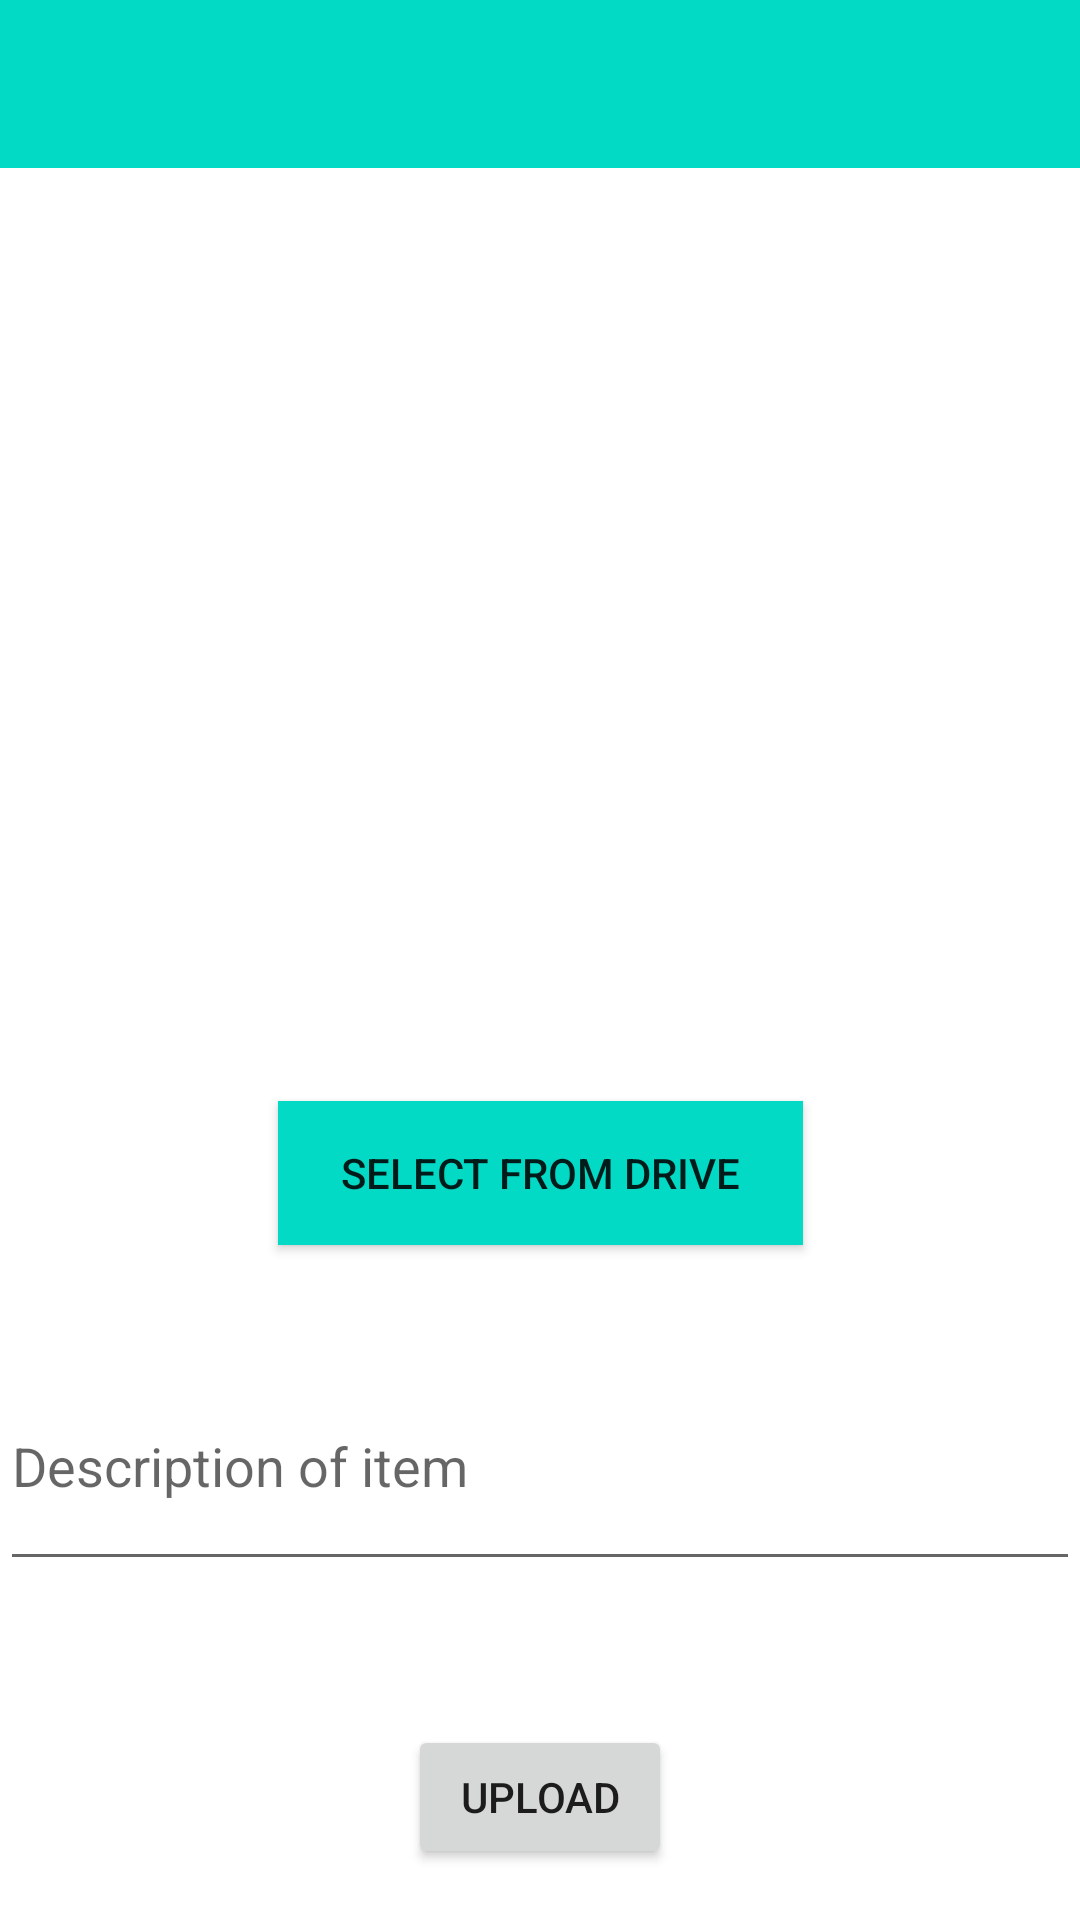

Layout XML and referenced resources for this Android screen:
<!-- AndroidManifest.xml: application theme Theme.MobileApp_HavEat -->
<!-- res/layout/activity_user_post.xml -->
<?xml version="1.0" encoding="utf-8"?>
<androidx.constraintlayout.widget.ConstraintLayout xmlns:android="http://schemas.android.com/apk/res/android"
    xmlns:app="http://schemas.android.com/apk/res-auto"
    xmlns:tools="http://schemas.android.com/tools"
    android:layout_width="match_parent"
    android:layout_height="match_parent"
    tools:context=".UserPost">

    <include
        android:id="@+id/post_appBarLayout"
        layout="@layout/app_bar_layout" />

    <Button
        android:id="@+id/selectBtn"
        android:layout_width="175dp"
        android:layout_height="wrap_content"
        android:layout_alignParentStart="true"
        android:layout_alignParentEnd="true"
        android:layout_alignParentBottom="true"
        android:layout_marginTop="36dp"
        android:background="@color/teal_200"
        android:onClick="SelectFromDrive"
        android:text="Select from Drive"
        app:layout_constraintEnd_toEndOf="parent"
        app:layout_constraintStart_toStartOf="parent"
        app:layout_constraintTop_toBottomOf="@+id/PostPicture"/>


    <ImageView
        android:id="@+id/PostPicture"
        android:layout_width="match_parent"
        android:layout_height="235dp"
        android:layout_alignParentStart="true"
        android:layout_alignParentTop="true"
        android:layout_alignParentEnd="true"
        android:layout_alignParentBottom="true"
        android:layout_marginTop="96dp"
        app:layout_constraintEnd_toEndOf="parent"
        app:layout_constraintStart_toStartOf="parent"
        app:layout_constraintTop_toTopOf="parent"
        app:srcCompat="@drawable/up" />

    <EditText
        android:id="@+id/postDescription"
        android:layout_width="match_parent"
        android:layout_height="80dp"
        android:layout_below="@+id/selectBtn"
        android:layout_alignParentBottom="true"
        android:layout_marginTop="32dp"
        android:ems="10"
        android:hint="Description of item"
        android:inputType="textPersonName"
        app:layout_constraintEnd_toEndOf="parent"
        app:layout_constraintStart_toStartOf="parent"
        app:layout_constraintTop_toBottomOf="@+id/selectBtn" />

    <Button
        android:id="@+id/uploadBtn"
        android:layout_width="wrap_content"
        android:layout_height="wrap_content"
        android:layout_marginTop="48dp"
        android:onClick="UploadPost"
        android:text="Upload"
        app:layout_constraintEnd_toEndOf="parent"
        app:layout_constraintStart_toStartOf="parent"
        app:layout_constraintTop_toBottomOf="@+id/postDescription" />


</androidx.constraintlayout.widget.ConstraintLayout>
<!-- res/layout/app_bar_layout.xml (included above) -->
<?xml version="1.0" encoding="utf-8"?>
<androidx.appcompat.widget.Toolbar xmlns:android="http://schemas.android.com/apk/res/android"

    android:layout_width="match_parent"
    android:layout_height="wrap_content"
    android:background="@color/teal_200"
    android:id="@+id/main_app_bar"
    android:theme="@style/ThemeOverlay.AppCompat.Dark.ActionBar">

</androidx.appcompat.widget.Toolbar>
<!-- resources referenced by this layout -->
<resources>
  <color name="teal_200">#FF03DAC5</color>
  <style name="Theme.MobileApp_HavEat" parent="Theme.MaterialComponents.DayNight.NoActionBar">
          
          <item name="colorPrimary">@color/purple_500</item>
          <item name="colorPrimaryVariant">@color/purple_700</item>
          <item name="colorOnPrimary">@color/white</item>
          
          <item name="colorSecondary">@color/teal_200</item>
          <item name="colorSecondaryVariant">@color/teal_700</item>
          <item name="colorOnSecondary">@color/black</item>
          
          <item name="android:statusBarColor" tools:targetApi="l">?attr/colorPrimaryVariant</item>
          
      </style>
  <color name="purple_500">#FF6200EE</color>
  <color name="purple_700">#FF3700B3</color>
  <color name="white">#FFFFFFFF</color>
  <color name="teal_700">#FF018786</color>
  <color name="black">#FF000000</color>
</resources>
